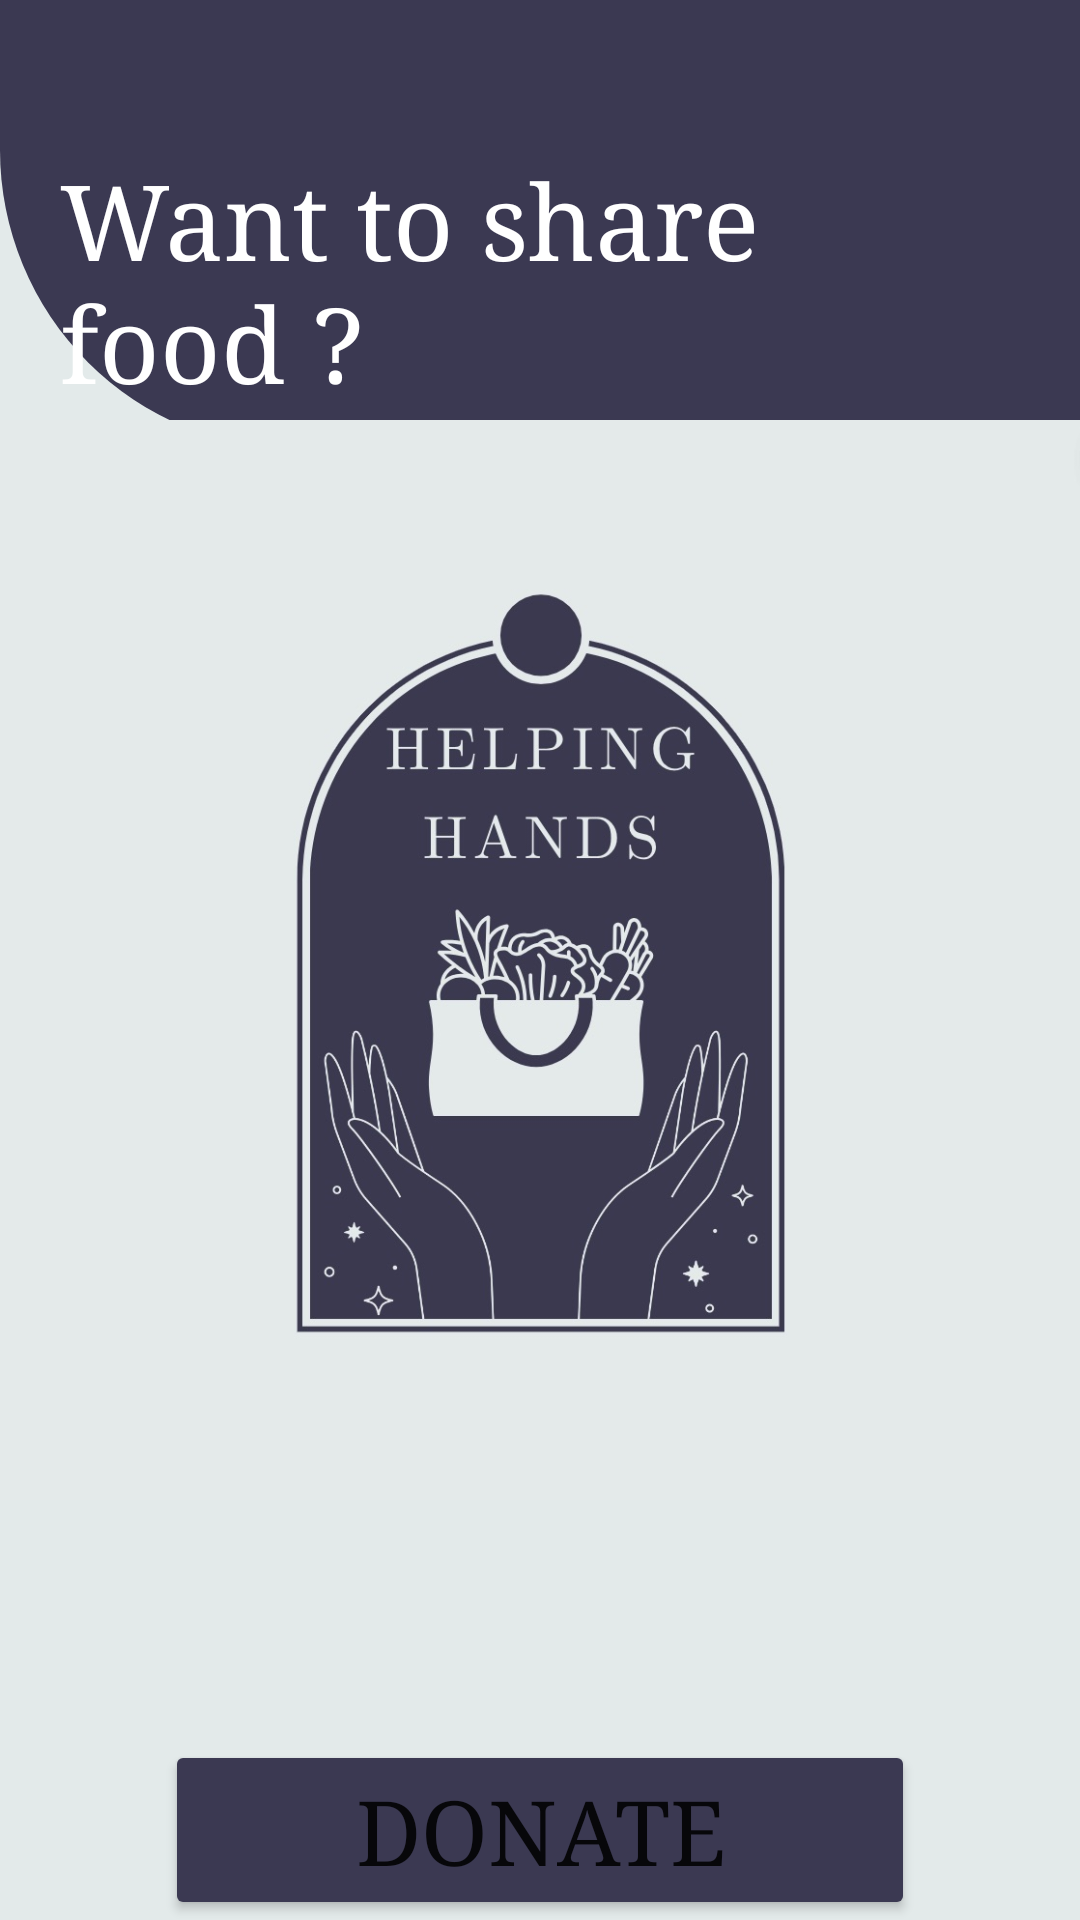

Reconstruct the res/layout file that produces this screen, plus the resources it refers to.
<!-- AndroidManifest.xml: application theme Theme.Alsharhan99 -->
<!-- res/layout/home.xml -->
<?xml version="1.0" encoding="utf-8"?>
<RelativeLayout xmlns:android="http://schemas.android.com/apk/res/android"
    xmlns:app="http://schemas.android.com/apk/res-auto"
    xmlns:tools="http://schemas.android.com/tools"
    android:layout_width="match_parent"
    android:layout_height="match_parent"
    android:background="@color/porcelain"
    >

    <ImageView
        android:id="@+id/imageView"
        android:layout_width="match_parent"
        android:layout_height="150dp"
        app:srcCompat="@drawable/custom_shapes" />

    <TextView
        android:layout_width="wrap_content"
        android:layout_height="wrap_content"
        android:layout_marginLeft="20dp"
        android:layout_marginTop="50dp"
        android:fontFamily="serif"
        android:text="Want to share food ?"
        android:textColor="@color/white"
        android:textSize="35sp"
        app:layout_constraintBottom_toBottomOf="parent"
        app:layout_constraintEnd_toEndOf="parent"
        app:layout_constraintHorizontal_bias="0.6"
        app:layout_constraintStart_toStartOf="parent"
        app:layout_constraintTop_toTopOf="parent"
        app:layout_constraintVertical_bias="0.059" />

    <Button
        android:id="@+id/button3"
        android:layout_width="250dp"
        android:layout_height="60dp"
        android:layout_alignParentBottom="true"
        android:layout_centerHorizontal="true"
        android:backgroundTint="#3B3952"
        android:fontFamily="serif"
        android:text="Donate"
        android:textSize="30dp"
        tools:layout_marginBottom="60dp" />

    <ImageView
        android:id="@+id/imageView2"
        android:layout_width="wrap_content"
        android:layout_height="wrap_content"
        app:srcCompat="@drawable/logo" />
</RelativeLayout>
<!-- resources referenced by this layout -->
<resources>
  <color name="porcelain">#E3EAEA</color>
  <color name="white">#FFFFFFFF</color>
  <!-- drawable custom_shapes (drawable) -->
  <?xml version="1.0" encoding="utf-8"?>
  <shape xmlns:android="http://schemas.android.com/apk/res/android"
      android:shape="rectangle">
  
      <solid android:color="@color/gun_powder" />
  
      <corners android:bottomLeftRadius="100dp"/>
  
  
      </shape>
  <!-- drawable logo: jpeg bitmap (drawable, 86555 bytes) -->
  <style name="Theme.Alsharhan99" parent="Theme.MaterialComponents.DayNight.DarkActionBar">
          
          <item name="colorPrimary">@color/purple_500</item>
          <item name="colorPrimaryVariant">@color/purple_700</item>
          <item name="colorOnPrimary">@color/white</item>
          
          <item name="colorSecondary">@color/teal_200</item>
          <item name="colorSecondaryVariant">@color/teal_700</item>
          <item name="colorOnSecondary">@color/black</item>
          
          <item name="android:statusBarColor">?attr/colorPrimaryVariant</item>
          
      </style>
  <color name="gun_powder">#3B3952</color>
  <color name="purple_500">#3B3952</color>
  <color name="purple_700">#3B3952</color>
  <color name="teal_200">#FF03DAC5</color>
  <color name="teal_700">#FF018786</color>
  <color name="black">#FF000000</color>
</resources>
